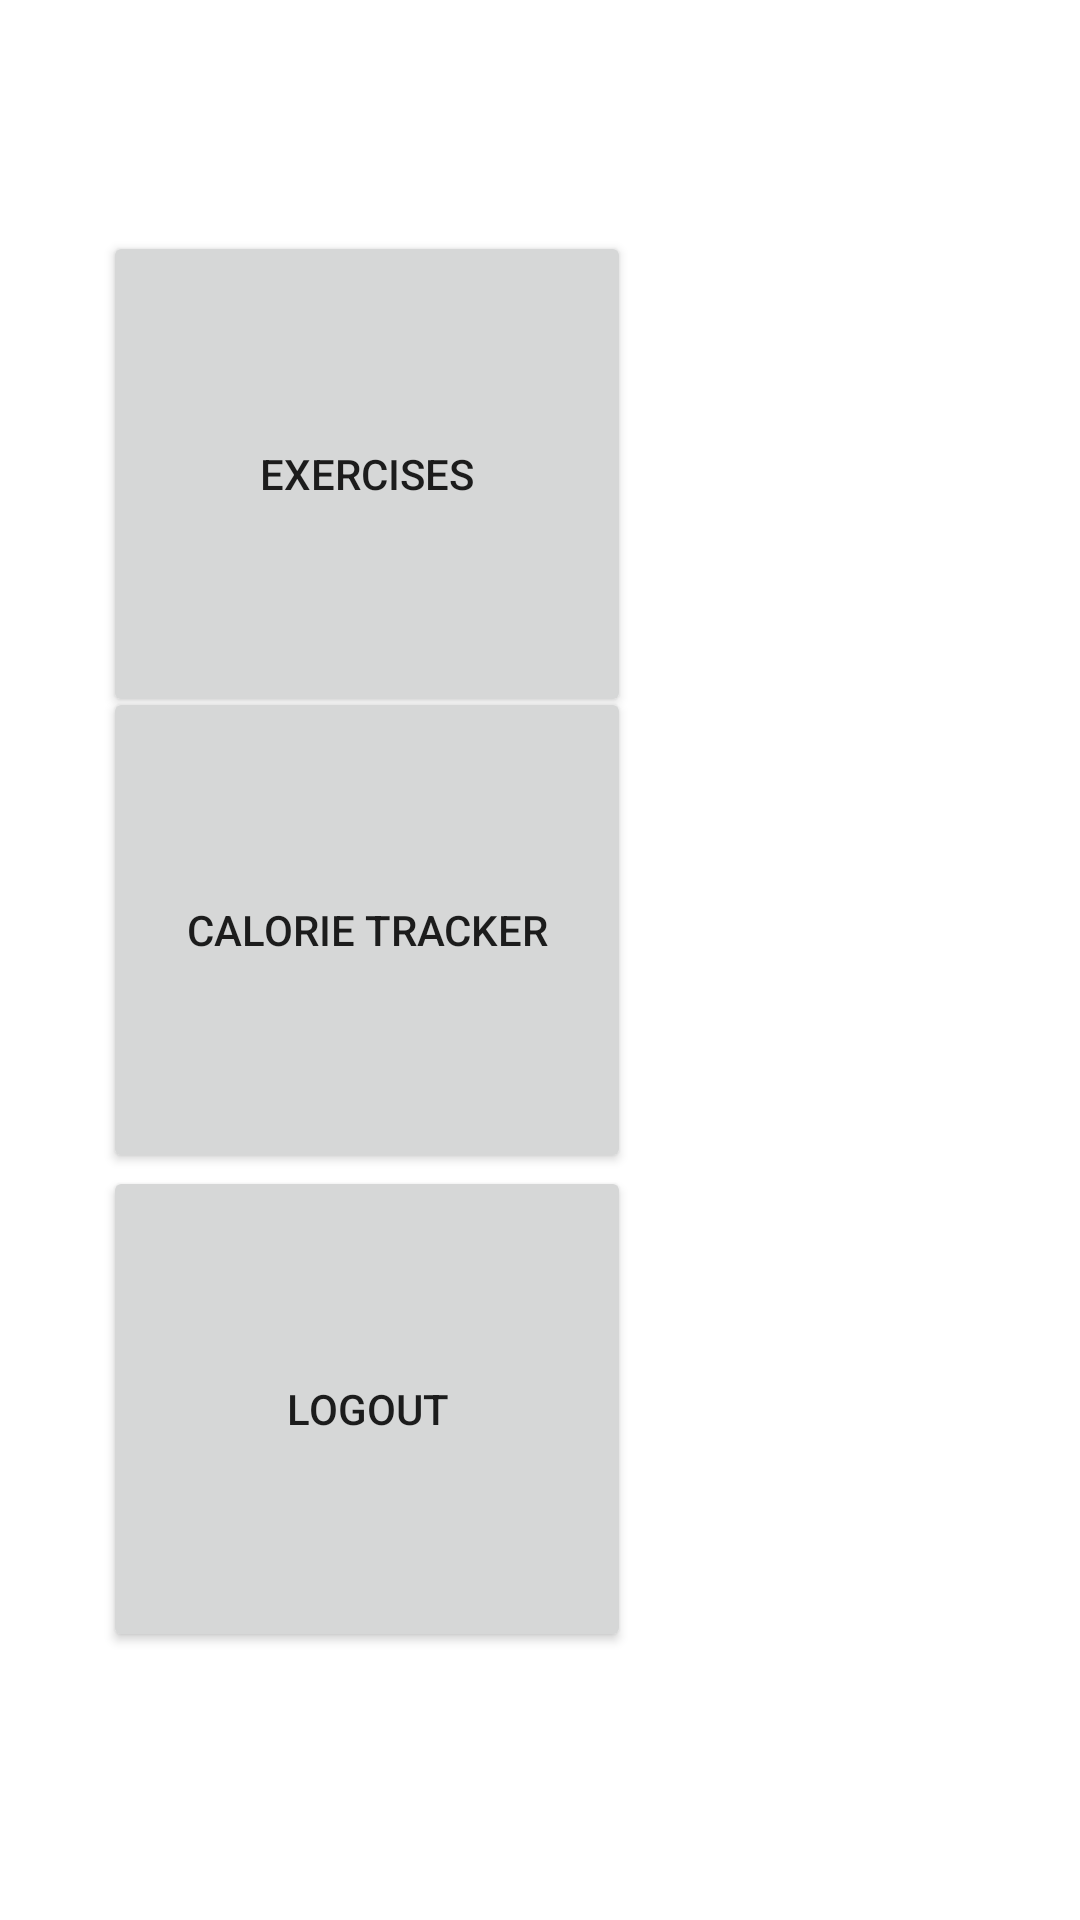

The Android layout XML behind this screen, and the referenced resources:
<!-- AndroidManifest.xml: application theme Theme.HustleAid -->
<!-- res/layout/activity_main.xml -->
<?xml version="1.0" encoding="utf-8"?>
<androidx.constraintlayout.widget.ConstraintLayout xmlns:android="http://schemas.android.com/apk/res/android"
    xmlns:app="http://schemas.android.com/apk/res-auto"
    xmlns:tools="http://schemas.android.com/tools"
    android:layout_width="match_parent"
    android:layout_height="match_parent"
    tools:context=".MainActivity">

    <Button
        android:id="@+id/exerciseButton"
        android:layout_width="176dp"
        android:layout_height="162dp"
        android:text="exercises"
        app:layout_constraintBottom_toBottomOf="parent"
        app:layout_constraintEnd_toEndOf="parent"
        app:layout_constraintHorizontal_bias="0.187"
        app:layout_constraintStart_toStartOf="parent"
        app:layout_constraintTop_toTopOf="parent"
        app:layout_constraintVertical_bias="0.161" />

    <Button
        android:id="@+id/calorieButton"
        android:layout_width="176dp"
        android:layout_height="162dp"
        android:text="calorie tracker"
        app:layout_constraintBottom_toBottomOf="parent"
        app:layout_constraintEnd_toEndOf="parent"
        app:layout_constraintHorizontal_bias="0.187"
        app:layout_constraintStart_toStartOf="parent"
        app:layout_constraintTop_toTopOf="parent"
        app:layout_constraintVertical_bias="0.479" />

    <Button
        android:id="@+id/logoutButton"
        android:layout_width="176dp"
        android:layout_height="162dp"
        android:text="logout"
        app:layout_constraintBottom_toBottomOf="parent"
        app:layout_constraintEnd_toEndOf="parent"
        app:layout_constraintHorizontal_bias="0.187"
        app:layout_constraintStart_toStartOf="parent"
        app:layout_constraintTop_toTopOf="parent"
        app:layout_constraintVertical_bias="0.813" />

</androidx.constraintlayout.widget.ConstraintLayout>
<!-- resources referenced by this layout -->
<resources>
  <style name="Theme.HustleAid" parent="Theme.MaterialComponents.DayNight.NoActionBar">
          
          <item name="colorPrimary">@color/purple_500</item>
          <item name="colorPrimaryVariant">@color/purple_700</item>
          <item name="colorOnPrimary">@color/white</item>
          
          <item name="colorSecondary">@color/teal_200</item>
          <item name="colorSecondaryVariant">@color/teal_700</item>
          <item name="colorOnSecondary">@color/black</item>
          
          <item name="android:statusBarColor">?attr/colorPrimaryVariant</item>
          
      </style>
  <!-- not gathered from this repository: default colours our renderer supplied (Android Studio template values) -->
  <color name="purple_500">#FF6200EE</color>
  <color name="purple_700">#FF3700B3</color>
  <color name="teal_200">#FF03DAC5</color>
  <color name="teal_700">#FF018786</color>
  <color name="black">#FF000000</color>
  <color name="white">#FFFFFFFF</color>
</resources>
